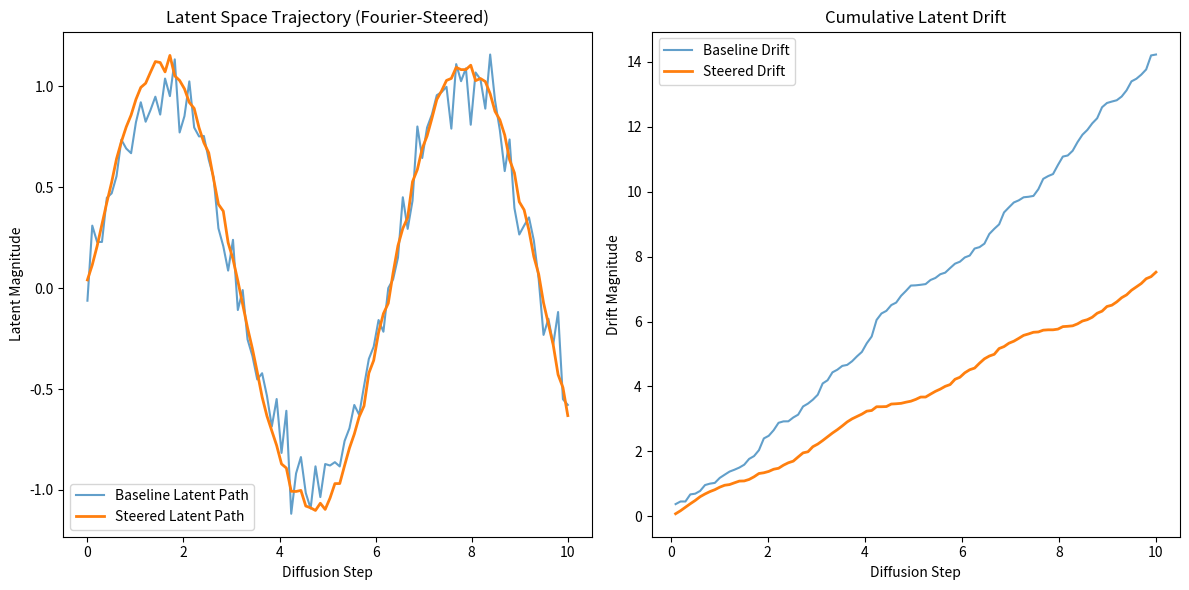

The script that saved this image: (Note: this script raises an exception after producing the figure.)
import numpy as np
import matplotlib.pyplot as plt

def simulate_steering(steering_strength=0.5):
    # Simulated latent trajectories
    t = np.linspace(0, 10, 100)
    baseline = np.sin(t) + np.random.normal(0, 0.1, 100)
    
    # Steering reduces drift and anchors to target narrative
    steered = np.sin(t) * (1 - steering_strength) + (np.sin(t) * 1.2) * steering_strength + np.random.normal(0, 0.02, 100)
    
    # Calculate drift metrics
    drift_baseline = np.cumsum(np.abs(np.diff(baseline)))
    drift_steered = np.cumsum(np.abs(np.diff(steered)))
    
    return t, baseline, steered, drift_baseline, drift_steered

def plot_results():
    t, b, s, db, ds = simulate_steering()
    
    plt.figure(figsize=(12, 6))
    
    plt.subplot(1, 2, 1)
    plt.plot(t, b, label='Baseline Latent Path', alpha=0.7)
    plt.plot(t, s, label='Steered Latent Path', linewidth=2)
    plt.title('Latent Space Trajectory (Fourier-Steered)')
    plt.xlabel('Diffusion Step')
    plt.ylabel('Latent Magnitude')
    plt.legend()
    
    plt.subplot(1, 2, 2)
    plt.plot(t[1:], db, label='Baseline Drift', alpha=0.7)
    plt.plot(t[1:], ds, label='Steered Drift', linewidth=2)
    plt.title('Cumulative Latent Drift')
    plt.xlabel('Diffusion Step')
    plt.ylabel('Drift Magnitude')
    plt.legend()
    
    plt.tight_layout()
    plt.savefig('ml-explorations/2026-02-13_cross-modal-latent-steering-dynamic-narratives/steering_metrics.png')
    print("Metrics chart generated.")

if __name__ == "__main__":
    plot_results()
